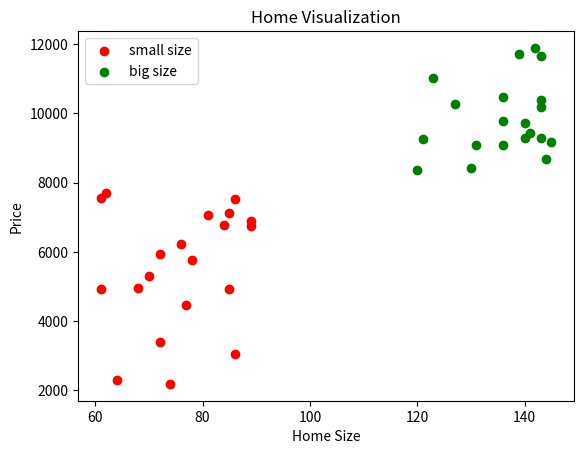

Write the Python code that produced this figure.
# -*- coding: utf-8 -*-
"""
Spyder Editor

This is a temporary script file.
"""

import pandas as pd
import numpy as np
import matplotlib.pyplot as plt

x = np.random.randint(60,90,20)
y = np.random.randint(2000,8000,20)

x2 = np.random.randint(120,150,20)
y2 = np.random.randint(8200,12000,20)

plt.scatter(x,y , color='r', label ='small size')
plt.scatter(x2,y2 , color='g' , label='big size')
 
plt.title('Home Visualization') 
plt.xlabel('Home Size') 
plt.ylabel('Price')
plt.legend() 
plt.show ()